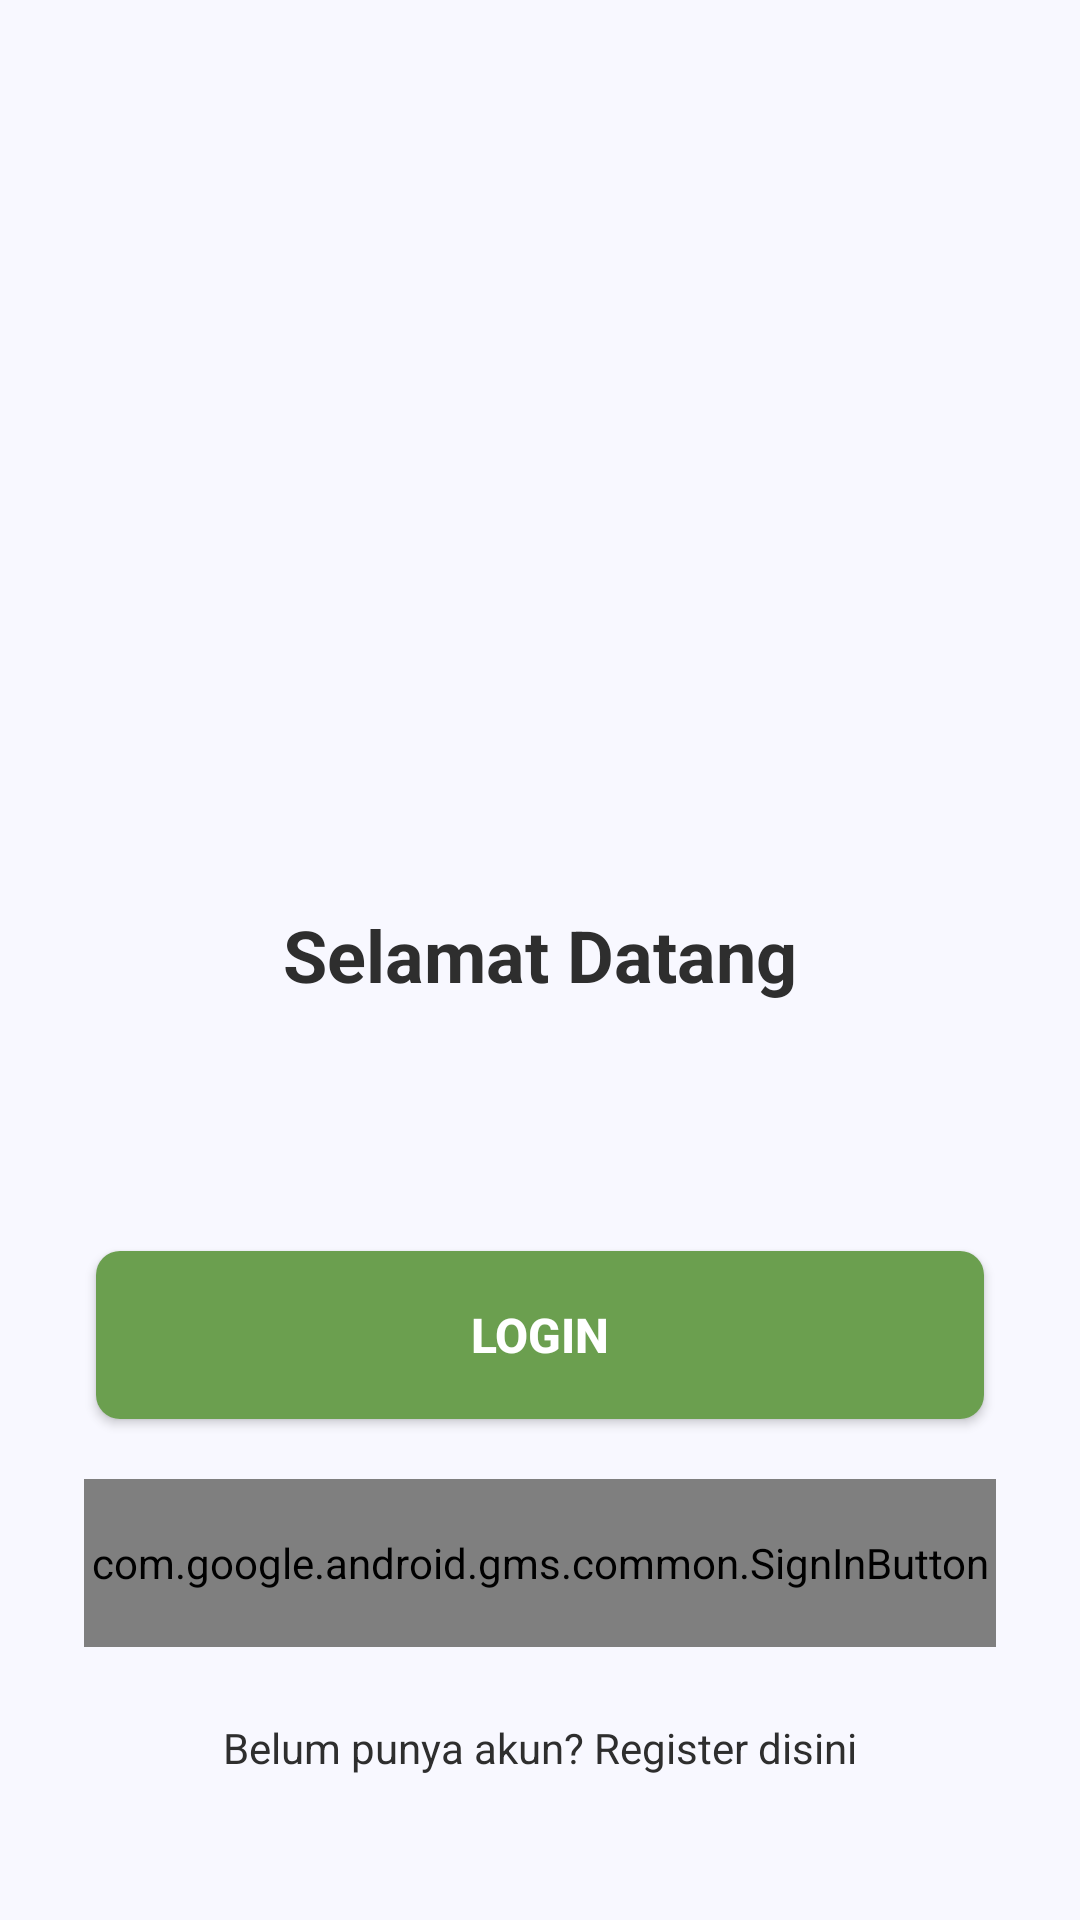

Write the Android layout XML for this screen, with the resource values it uses.
<!-- AndroidManifest.xml: application theme Theme.UapPAM -->
<!-- res/layout/activity_main.xml -->
<?xml version="1.0" encoding="utf-8"?>
<androidx.constraintlayout.widget.ConstraintLayout xmlns:android="http://schemas.android.com/apk/res/android"
    xmlns:app="http://schemas.android.com/apk/res-auto"
    xmlns:tools="http://schemas.android.com/tools"
    android:layout_width="match_parent"
    android:layout_height="match_parent"
    android:background="#F8F8FF"
    tools:context=".MainActivity">

    <ImageView
        android:id="@+id/iv_logo"
        android:layout_width="120dp"
        android:layout_height="120dp"
        android:layout_marginTop="150dp"
        android:src="@drawable/ic_tree_logo"
        app:layout_constraintEnd_toEndOf="parent"
        app:layout_constraintStart_toStartOf="parent"
        app:layout_constraintTop_toTopOf="parent" />

    <TextView
        android:id="@+id/tv_welcome"
        android:layout_width="wrap_content"
        android:layout_height="wrap_content"
        android:layout_marginTop="32dp"
        android:text="Selamat Datang"
        android:textColor="#2E2E2E"
        android:textSize="24sp"
        android:textStyle="bold"
        app:layout_constraintEnd_toEndOf="parent"
        app:layout_constraintStart_toStartOf="parent"
        app:layout_constraintTop_toBottomOf="@+id/iv_logo" />

    <com.google.android.gms.common.SignInButton
        android:id="@+id/btn_google_sign_in"
        android:layout_width="0dp"
        android:layout_height="56dp"
        android:layout_marginStart="28dp"
        android:layout_marginEnd="28dp"
        android:layout_marginBottom="24dp"
        android:layout_marginTop="16dp"
        app:layout_constraintEnd_toEndOf="parent"
        app:layout_constraintStart_toStartOf="parent"
        app:layout_constraintBottom_toTopOf="@+id/tv_register_link"/>

    <Button
        android:id="@+id/btn_login"
        android:layout_width="0dp"
        android:layout_height="56dp"
        android:layout_marginStart="32dp"
        android:layout_marginEnd="32dp"
        android:layout_marginBottom="20dp"
        android:background="@drawable/button_green_rounded"
        android:text="Login"
        android:textColor="@android:color/white"
        android:textSize="16sp"
        android:textStyle="bold"
        app:layout_constraintBottom_toTopOf="@+id/btn_google_sign_in"
        app:layout_constraintEnd_toEndOf="parent"
        app:layout_constraintStart_toStartOf="parent" />


    <TextView
        android:id="@+id/tv_register_link"
        android:layout_width="wrap_content"
        android:layout_height="wrap_content"
        android:layout_marginBottom="48dp"
        android:text="Belum punya akun? Register disini"
        android:textColor="#2E2E2E"
        android:textSize="14sp"
        app:layout_constraintBottom_toBottomOf="parent"
        app:layout_constraintEnd_toEndOf="parent"
        app:layout_constraintStart_toStartOf="parent" />

</androidx.constraintlayout.widget.ConstraintLayout>
<!-- resources referenced by this layout -->
<resources>
  <!-- drawable button_green_rounded (drawable) -->
  <?xml version="1.0" encoding="utf-8"?>
  <shape xmlns:android="http://schemas.android.com/apk/res/android">
      <solid android:color="#6B9F4F" />
      <corners android:radius="8dp" />
  </shape>
  <style name="Theme.UapPAM" parent="Base.Theme.UapPAM" />
  <style name="Base.Theme.UapPAM" parent="Theme.AppCompat.DayNight.NoActionBar">
          
          
      </style>
</resources>
